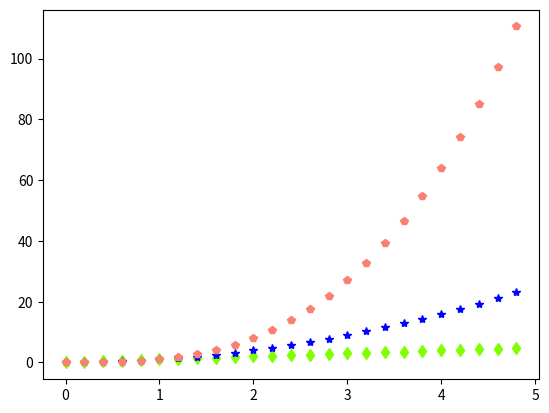

This chart was generated by the following Python code:
#!/usr/local/bin/python3.6

import numpy as np
import matplotlib.pyplot as plt

t = np.arange(0.0, 5.0, 0.2)
plt.plot(t, t, "d", color = 'chartreuse')
plt.plot(t, t**2, "*", color = 'blue')
plt.plot(t, t**3, "p", color = 'salmon')
plt.show()
